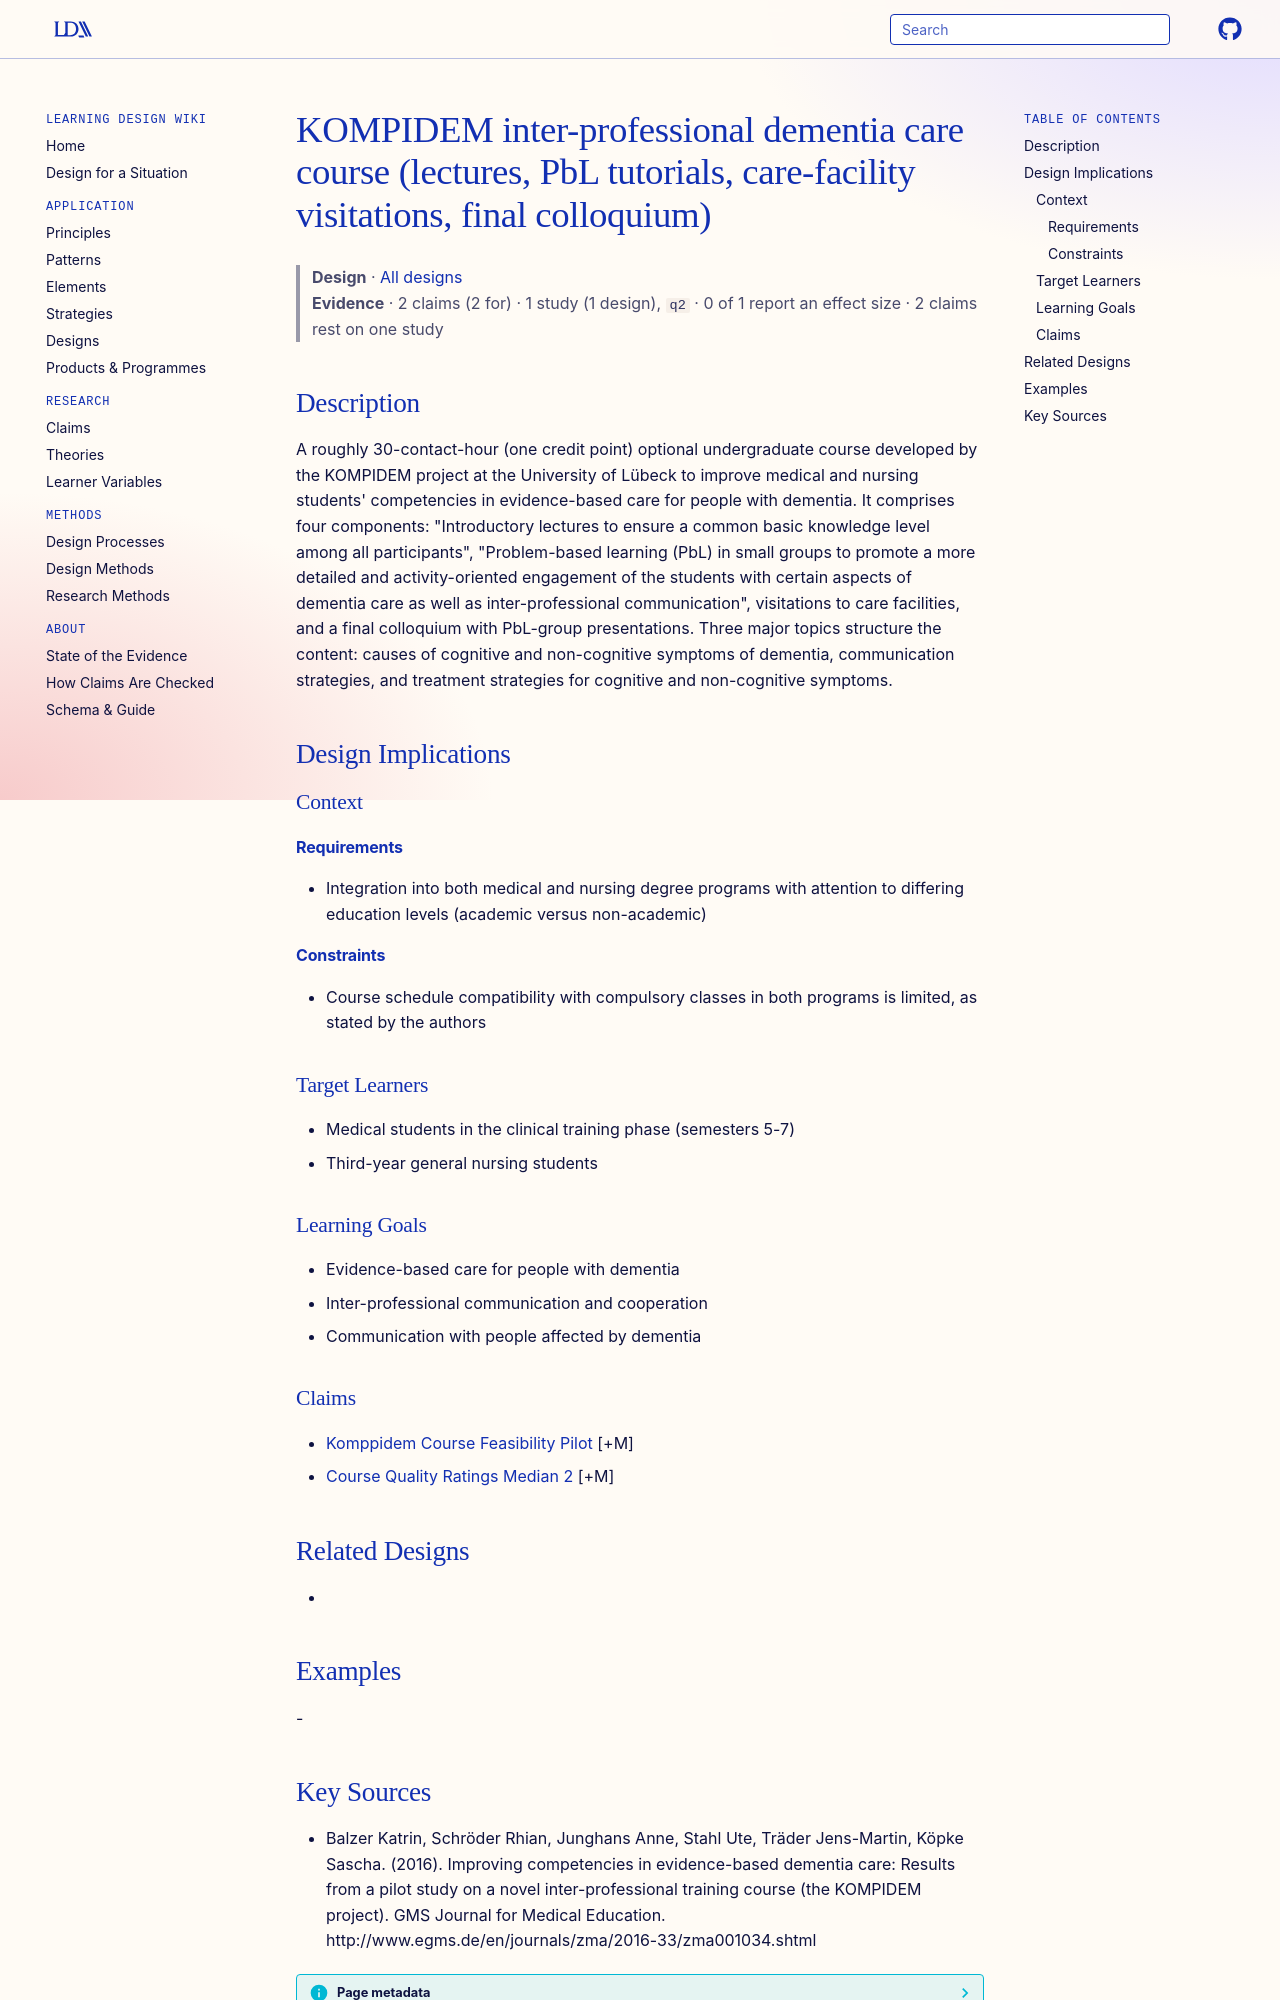

repository: Learning-Design-Alliance/learning-wiki · page: designs/komppidem-interprofessional-dementia-course/index.html · generator: mkdocs

---
type: design
id: komppidem-interprofessional-dementia-course
title: KOMPIDEM inter-professional dementia care course (lectures, PbL tutorials, care-facility visitations, final colloquium)
description: "A roughly 30-contact-hour (one credit point) optional undergraduate course developed by the KOMPIDEM project at the University of Lübeck to improve medical and nursing students' competencies in evidence-based care for..."
status: review
generated:
  by: "process:settle-candidates"
  at: 2026-11-09
sources:
  - id: balzer-katrin-2016
    resource: "http://www.egms.de/en/journals/zma/2016-33/zma001034.shtml"
    title: "Balzer Katrin, Schröder Rhian, Junghans Anne, Stahl Ute, Träder Jens-Martin, Köpke Sascha. (2016). Improving competencies in evidence-based dementia care: Results from a pilot study on a novel inter-professional training course (the KOMPIDEM project). GMS Journal for Medical Education. http://www.egms.de/en/journals/zma/2016-33/zma001034.shtml"
    author: Balzer Katrin, Schröder Rhian, Junghans Anne, Stahl Ute, Träder Jens-Martin, Köpke Sascha
---

# KOMPIDEM inter-professional dementia care course (lectures, PbL tutorials, care-facility visitations, final colloquium)

> **Design** · [All designs](index.md)
> **Evidence** · 2 claims (2 for) · 1 study (1 design), `q2` · 0 of 1 report an effect size · 2 claims rest on one study

## Description
A roughly 30-contact-hour (one credit point) optional undergraduate course developed by the KOMPIDEM project at the University of Lübeck to improve medical and nursing students' competencies in evidence-based care for people with dementia. It comprises four components: "Introductory lectures to ensure a common basic knowledge level among all participants", "Problem-based learning (PbL) in small groups to promote a more detailed and activity-oriented engagement of the students with certain aspects of dementia care as well as inter-professional communication", visitations to care facilities, and a final colloquium with PbL-group presentations. Three major topics structure the content: causes of cognitive and non-cognitive symptoms of dementia, communication strategies, and treatment strategies for cognitive and non-cognitive symptoms.

## Design Implications

### Context
#### Requirements
- Integration into both medical and nursing degree programs with attention to differing education levels (academic versus non-academic)
#### Constraints
- Course schedule compatibility with compulsory classes in both programs is limited, as stated by the authors

### Target Learners
- Medical students in the clinical training phase (semesters 5-7)
- Third-year general nursing students

### Learning Goals
- Evidence-based care for people with dementia
- Inter-professional communication and cooperation
- Communication with people affected by dementia

### Claims
- [Komppidem Course Feasibility Pilot](../claims/komppidem-course-feasibility-pilot.md) [+M]
- [Course Quality Ratings Median 2](../claims/course-quality-ratings-median-2.md) [+M]

## Related Designs
- 

## Examples
-
